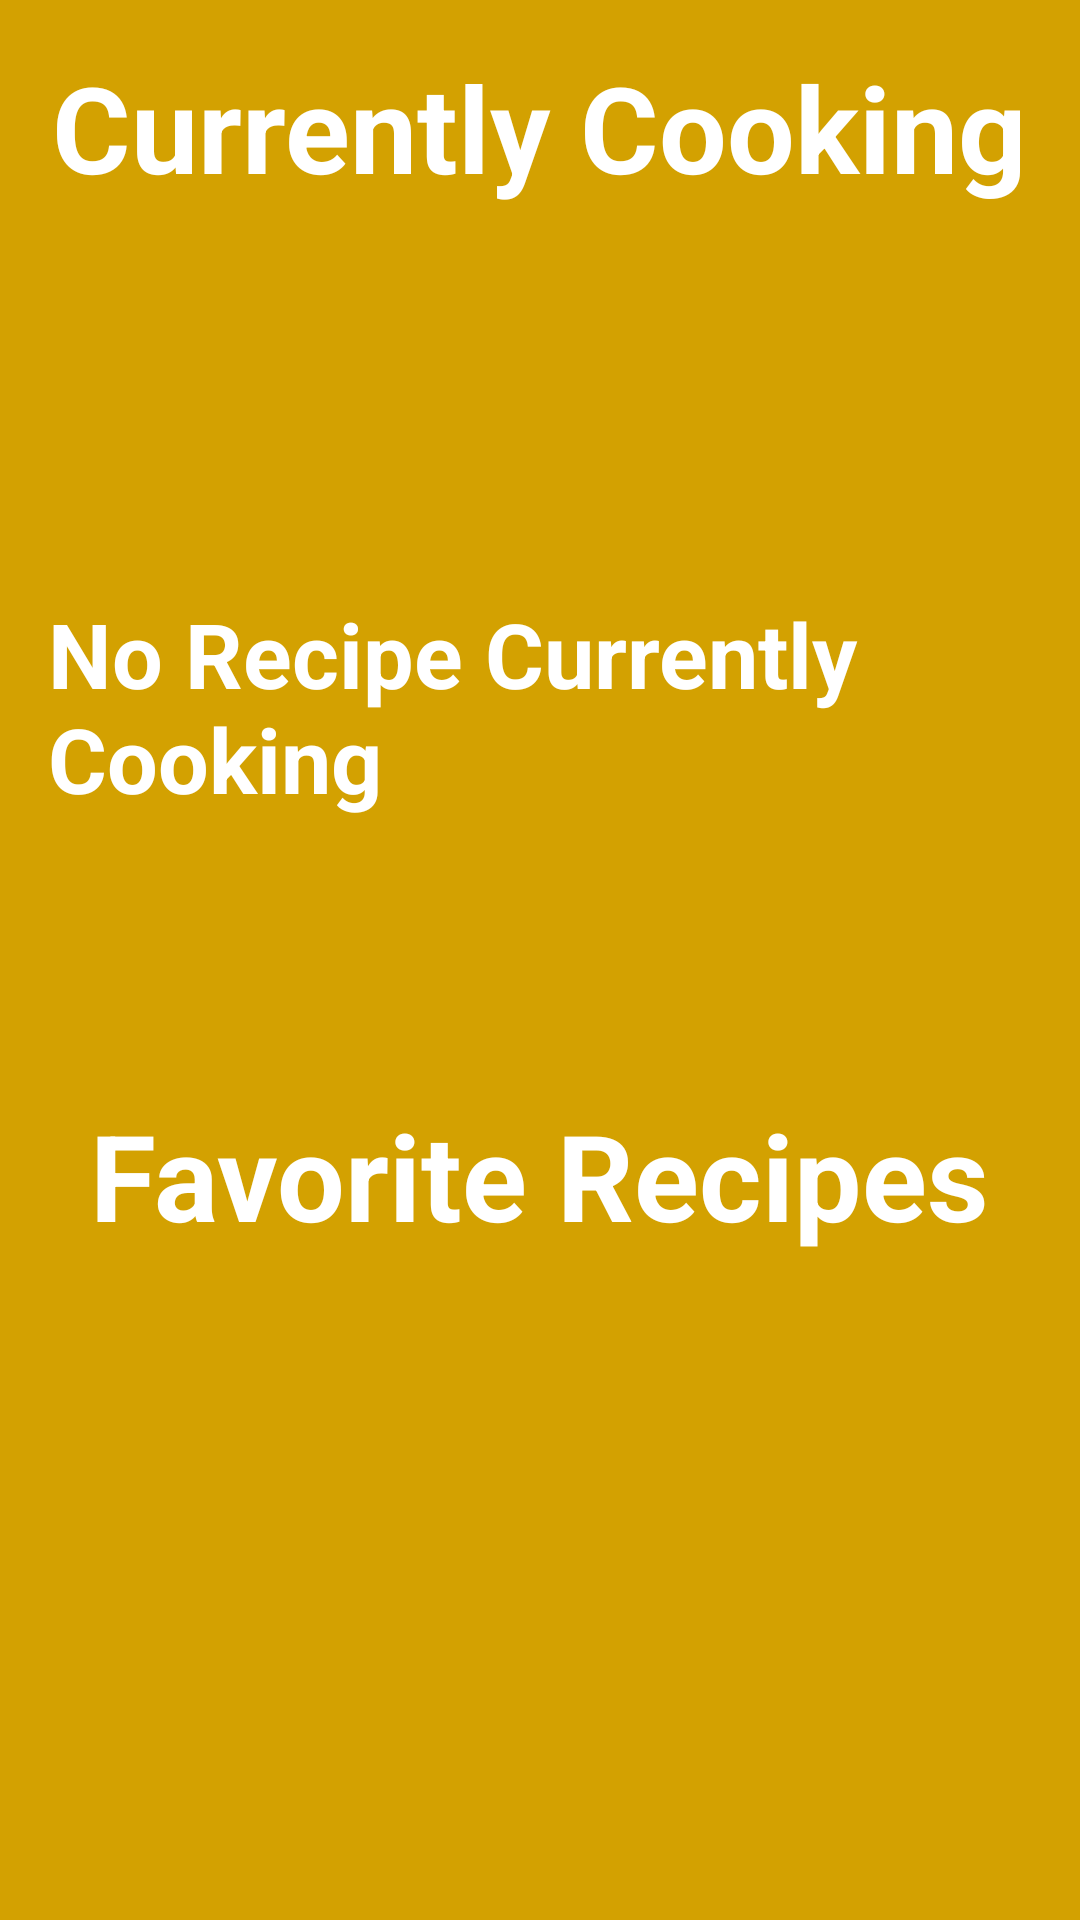

Android layout source for this screen:
<!-- AndroidManifest.xml: activity theme Theme.MyRecipe -->
<!-- res/layout/activity_home.xml -->
<?xml version="1.0" encoding="utf-8"?>
<LinearLayout xmlns:android="http://schemas.android.com/apk/res/android"
    xmlns:app="http://schemas.android.com/apk/res-auto"
    xmlns:tools="http://schemas.android.com/tools"
    android:layout_width="match_parent"
    android:layout_height="match_parent"
    android:background="#D3A101"
    android:orientation="vertical"
    android:gravity="center"
    tools:context=".HomeActivity">

        <TextView
            android:id="@+id/tvNewMessageAlert"
            android:layout_width="match_parent"
            android:layout_height="wrap_content"
            android:background="#FFF3CD"
            android:textColor="#856404"
            android:text="נשאלה שאלה לגבי מתכון שהעלת"
            android:padding="12dp"
            android:gravity="center"
            android:textStyle="bold"
            android:textSize="16sp"
            android:visibility="gone" />

        <TextView
            android:id="@+id/tvHomeCurrentlyCooking"
            android:layout_width="wrap_content"
            android:layout_height="wrap_content"
            android:text="Currently Cooking"
            android:textColor="@color/white"
            android:textStyle="bold"
            android:layout_marginTop="10dp"
            android:textSize="40dp" />


        <FrameLayout xmlns:android="http://schemas.android.com/apk/res/android"
            xmlns:app="http://schemas.android.com/apk/res-auto"
            android:layout_width="match_parent"
            android:layout_height="220dp"
            android:gravity="center_horizontal"
            android:layout_marginBottom="16dp">

                <com.google.android.material.imageview.ShapeableImageView
                    android:id="@+id/ivHomeRecipeCurrentlyCooking"
                    android:layout_width="350dp"
                    android:layout_height="match_parent"
                    android:layout_marginLeft="30dp"
                    android:scaleType="centerCrop"
                    android:contentDescription="Recipe Image"
                    app:shapeAppearanceOverlay="@style/RoundedImageView" />

                <TextView
                    android:id="@+id/tvHomeRecipeCurrentlyCookingRecipeName"
                    android:layout_width="wrap_content"
                    android:layout_height="wrap_content"
                    android:textColor="@color/white"
                    android:textSize="20sp"
                    android:textStyle="bold"
                    android:layout_gravity="bottom"
                    android:layout_marginStart="200dp"
                    android:layout_margin="16dp"/>

                <TextView
                    android:id="@+id/tvHomeNoRecipeCurrentlyCooking"
                    android:layout_width="wrap_content"
                    android:layout_height="wrap_content"
                    android:text="No Recipe Currently Cooking"
                    android:textColor="@color/white"
                    android:textSize="30sp"
                    android:textStyle="bold"
                    android:layout_gravity="bottom|start"
                    android:layout_margin="16dp"/>

        </FrameLayout>

        <TextView
            android:id="@+id/tvHomeFavoriteRecipes"
            android:layout_width="wrap_content"
            android:layout_height="wrap_content"
            android:text="Favorite Recipes"
            android:textColor="@color/white"
            android:textStyle="bold"
            android:layout_marginTop="60dp"
            android:textSize="40dp" />


        <LinearLayout
            android:layout_width="match_parent"
            android:layout_height="200dp"
            android:layout_marginTop="16dp"
            android:orientation="horizontal"
            android:gravity="center_vertical">

                <ImageView
                    android:id="@+id/ivHomeArrowLeft"
                    android:layout_width="40dp"
                    android:layout_height="40dp"
                    android:src="@drawable/baseline_keyboard_arrow_left_24"
                    android:contentDescription="Left"
                    android:padding="8dp"
                    android:layout_margin="4dp" />

                <androidx.viewpager2.widget.ViewPager2
                    android:id="@+id/pagerHomeFavoriteView"
                    android:layout_width="match_parent"
                    android:layout_height="match_parent"
                    android:layout_weight="1"
                    android:clipToPadding="false"
                    android:paddingStart="8dp"
                    android:paddingEnd="8dp" />


                <ImageView
                    android:id="@+id/ivHomeArrowRight"
                    android:layout_width="40dp"
                    android:layout_height="40dp"
                    android:src="@drawable/baseline_keyboard_arrow_right_24"
                    android:contentDescription="Right"
                    android:padding="8dp"
                    android:layout_margin="4dp" />
        </LinearLayout>

</LinearLayout>
<!-- resources referenced by this layout -->
<resources>
  <style name="RoundedImageView" parent="">
          <item name="cornerFamily">rounded</item>
          <item name="cornerSize">16dp</item>
      </style>
  <style name="Theme.MyRecipe" parent="Theme.MaterialComponents.DayNight.DarkActionBar">
          
          <item name="colorPrimary">#D3A101</item>
          <item name="colorPrimaryVariant">@color/white</item>
          <item name="colorOnPrimary">@color/black</item>
          
          <item name="colorOnSecondary">@color/black</item>
          
          <item name="android:statusBarColor">?attr/colorPrimaryVariant</item>
          
      </style>
  <!-- not gathered from this repository: default colours our renderer supplied (Android Studio template values) -->
  <color name="black">#FF000000</color>
  <color name="white">#FFFFFFFF</color>
</resources>
